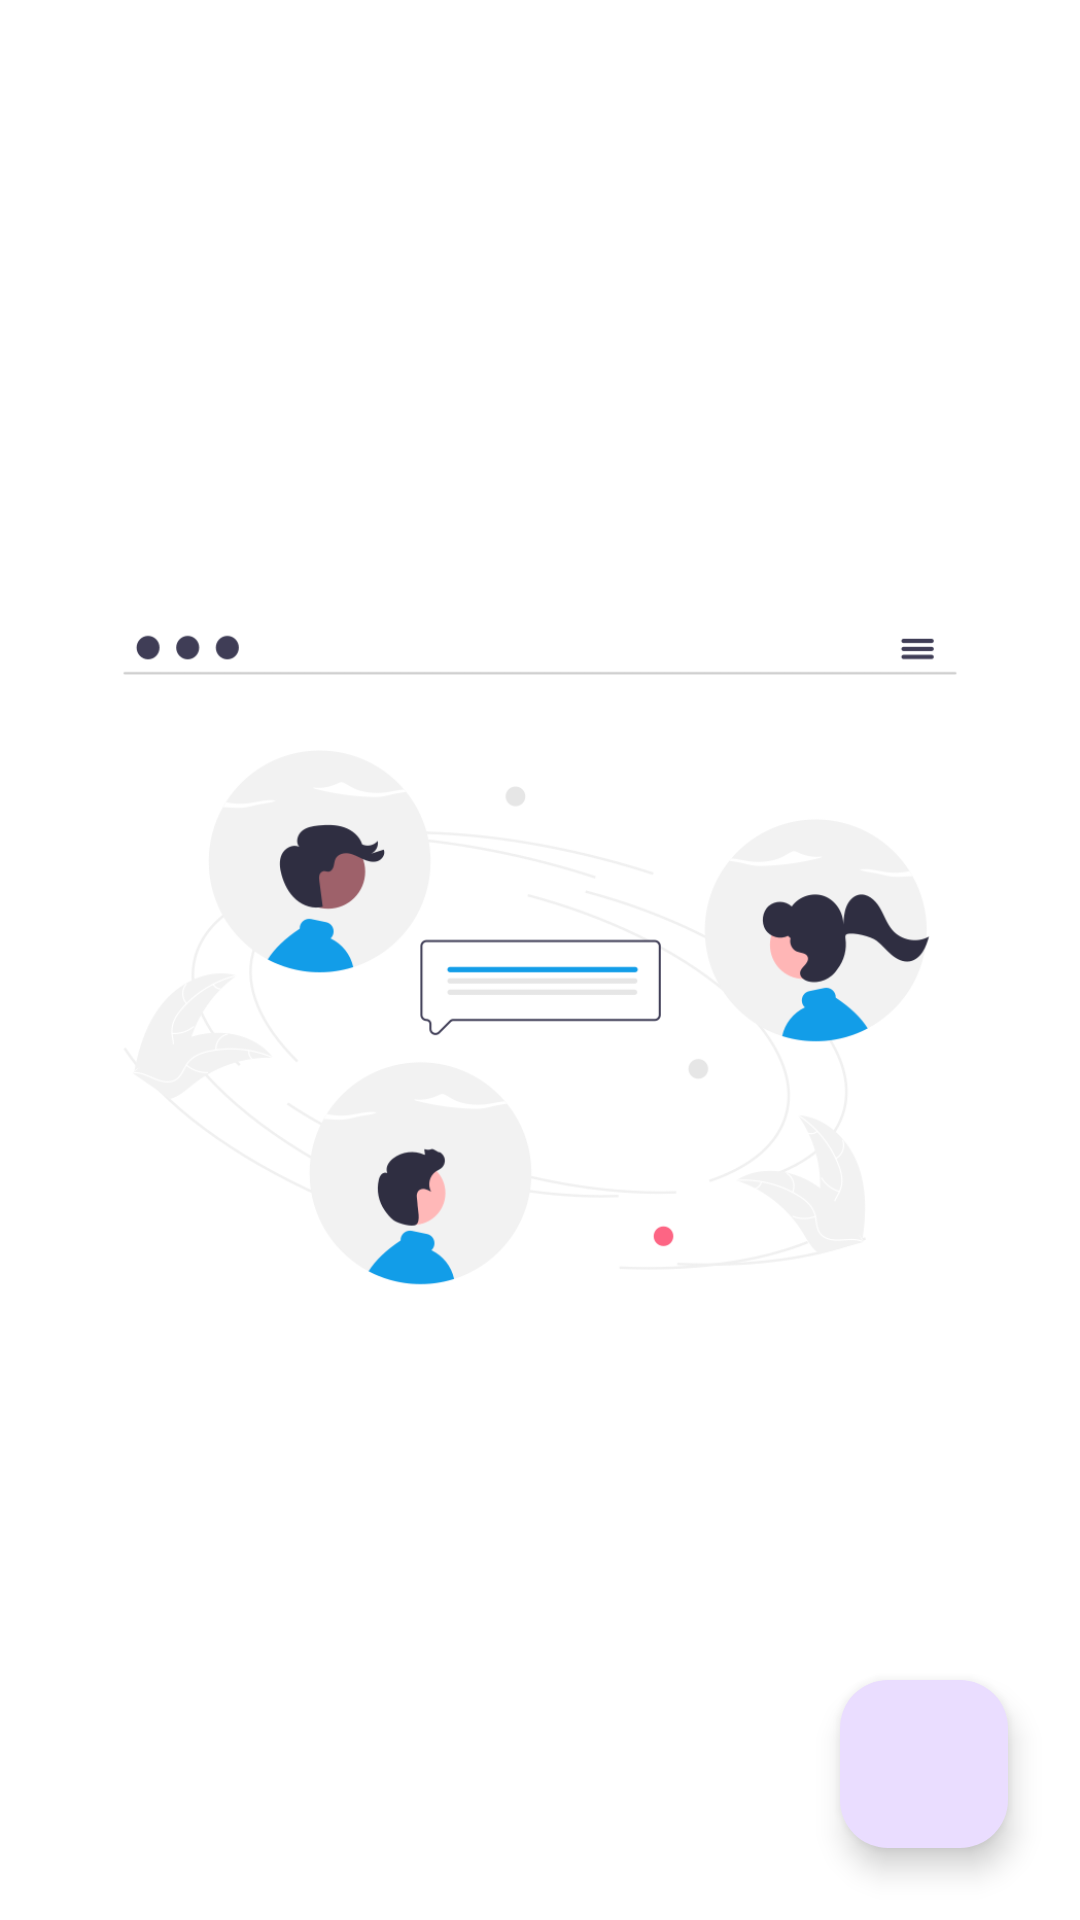

Here is an Android app screen rendered from its layout file. Give the layout XML and the strings, colors and styles it references.
<!-- AndroidManifest.xml: application theme Theme.MSApplication -->
<!-- res/layout/fragment_community.xml -->
<?xml version="1.0" encoding="utf-8"?>
<RelativeLayout
    xmlns:android="http://schemas.android.com/apk/res/android"
    xmlns:tools="http://schemas.android.com/tools"
    android:layout_width="match_parent"
    android:layout_height="match_parent"
    xmlns:app="http://schemas.android.com/apk/res-auto"
    tools:context=".CommunityFragment">


    <ImageView
        android:layout_width="match_parent"
        android:layout_height="wrap_content"
        android:layout_alignParentStart="true"
        android:layout_alignParentEnd="true"
        android:layout_alignParentTop="true"
        android:src="@drawable/community_img"/>

    <com.google.android.material.floatingactionbutton.FloatingActionButton
        android:id="@+id/add_post"
        android:layout_width="wrap_content"
        android:layout_height="wrap_content"
        android:layout_alignParentEnd="true"
        android:layout_alignParentBottom="true"
        android:layout_marginEnd="24dp"
        android:layout_marginBottom="24dp"
        android:clickable="true"
        android:src="@drawable/ic_add" />

</RelativeLayout>
<!-- resources referenced by this layout -->
<resources>
  <!-- drawable community_img: png bitmap (drawable, 38977 bytes) -->
  <style name="Theme.MSApplication" parent="Base.Theme.MSApplication" />
  <style name="Base.Theme.MSApplication" parent="Theme.Material3.DayNight.NoActionBar">
  
  
          
          <item name="colorPrimary">@color/healthBlue</item>
  
          
          <item name="colorPrimaryDark">@color/healthDarkBlue</item>
  
          
          <item name="colorAccent">@color/healthGreen</item>
  
          
          <item name="android:windowBackground">@color/healthWhite</item>
  
          
          <item name="cardBackgroundColor">@color/healthWhite</item>
  
          
          <item name="android:textColor">@color/healthDarkGray</item>
  
      </style>
  <color name="healthBlue">#3498db</color>
  <color name="healthDarkBlue">#1f3a93</color>
  <color name="healthGreen">#2ecc71</color>
  <color name="healthWhite">#FFFFFFFF</color>
  <color name="healthDarkGray">#333333</color>
</resources>
